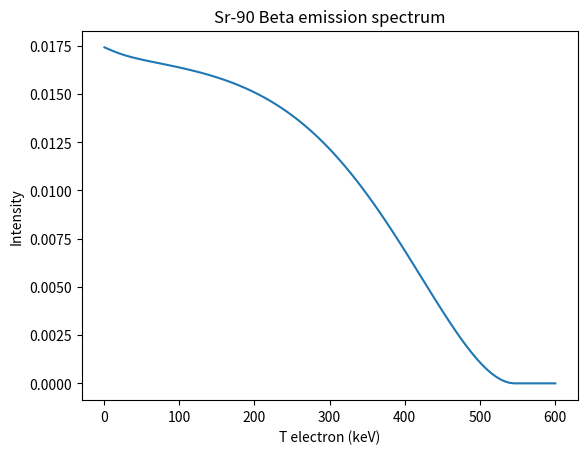

This chart was generated by the following Python code:
import matplotlib.pyplot as plt
import numpy as np
import scipy.special

T = np.linspace(1,600,num=100)
counts = []
m_e = 511.
c = 2.998e8
alpha = 1/137
Eul = 0.57722

#Sr-90
Z=39
R=0.01395
Q = 545.9


def mom(T_e):
    p=np.sqrt(np.power(W(T_e),2)-1)
    return p

def W(T_e):
    W = (T_e/m_e) + 1
    return W

def Fermi_appx(Z_n,a_R,T_e):
    Ferm = ()
    #if T_e == 0:
        #a0 = 1
        #a1 = 0
        #a2 = (11/4)-Eul
        #a3 = 0
        #Ferm = a0 + a2*np.power(alpha*Z_n,2)
    #else:
    a0 = 1
    a1 = (np.pi*W(T_e))/mom(T_e)
    a2 = (11/4)-Eul-np.log(2.*mom(T_e)*a_R)+(1/3)*np.power(np.pi,2)*np.power(W(T_e)/(mom(T_e)),2)
    a3 = np.pi*(W(T_e)/(mom(T_e)))*((11/4)-Eul-np.log(2*mom(T_e)*a_R))
    Ferm = a0+(a1*alpha*Z_n)+(a2*np.power(alpha*Z_n,2))+(a3*np.power(alpha*Z_n,3))
    return Ferm

def y(T_e):
    y = (alpha*Z*W(T_e))/mom(T_e)
    return y

def complex_fun(g,p):
    c = complex(g,p)
    return c

def gam(Z_n):
    gam = np.sqrt(1-np.power(alpha*Z_n,2))
    return gam

def Ferm(T_e):
    #print(scipy.special.gamma(complex_fun(gam(Z),y(T_e,mom(T_e)))))#*scipy.special.gamma(complex_fun(gam(Z),-y(T_e,mom(T_e)))))
    Fermi = 2*(1+gam(Z))*np.power(2*mom(T_e)*R,-2*(1-gam(Z)))
    Fermi = Fermi*abs(((scipy.special.gamma(complex_fun(gam(Z),y(T_e))))*(scipy.special.gamma(complex_fun(gam(Z),-y(T_e))))))
    Fermi = Fermi*np.power(scipy.special.gamma(2*gam(Z)+1),-2)
    Fermi = Fermi*np.exp(np.pi*y(T_e))
    return Fermi

def q(T_e):
    q = np.power((Q - T_e)/m_e,2)
    return q

def shape_factor(T_e):
    C = 1-0.054*W(T_e)
    return C

#print(scipy.special.gamma(complex_fun(gam(Z),y(T[0])))*scipy.special.gamma(complex_fun(gam(Z),-y(T[0]))))

for i in T:
    if i <= Q:
        result = mom(i)*q(i)*W(i)*shape_factor(W(i))*Ferm(i)*((q(i)+0.85*np.power(mom(i),2)))
    else:
        result=0
    counts.append(result)

counts = np.asarray(counts)
counts = counts/np.sum(counts)


avg_x = np.sum(T*counts)/np.sum(counts)

print("Mean T = {}".format(avg_x))

def find_max_T(y_val,x_val):
    y_max = y_val.max()
    y_val = y_val.tolist()
    x_val = x_val.tolist()
    a=len(y_val)
    for b in range(a):
        if y_val[b]==y_max:
            return x_val[b]


print("Most prevalent T = {}".format(find_max_T(counts,T)))
T = np.asarray(T)
#print("Mean T = {}".format(np.mean(counts)))

#print(counts)
#print(T)

print(len(T))

#data = []
#outp = open("Sr_90_spec_data","w+")
#for i in range(0,len(T)):
    #data = str("{} {}\n".format(T[i],counts[i]))
    #outp.write(data)

#print(data)
#outp.write(data)

plt.plot(T,counts)
plt.xlabel('T electron (keV)')
plt.ylabel('Intensity')
plt.title('Sr-90 Beta emission spectrum')
plt.show()
